pico-8 play session: hold ← + tap ❎

[t = 2 s] hold ← ~2s, tap ❎ ~4×
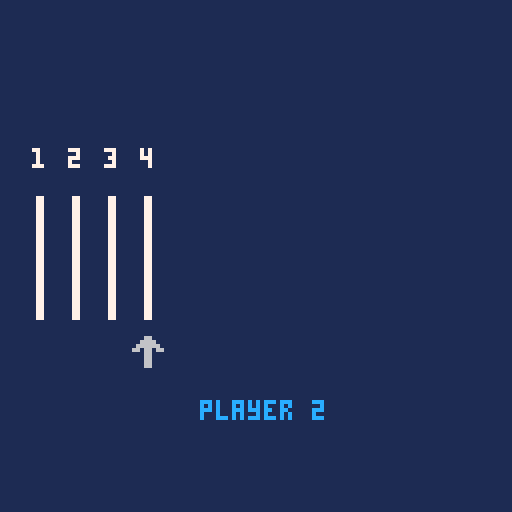
[t = 6 s] hold ← ~6s, tap ❎ ~10×
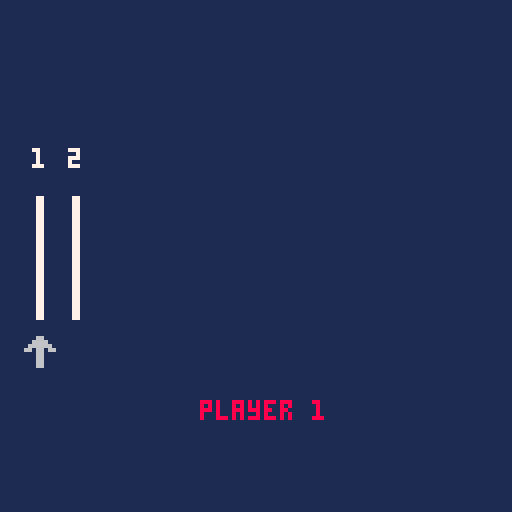
[t = 8 s] hold ← ~8s, tap ❎ ~14×
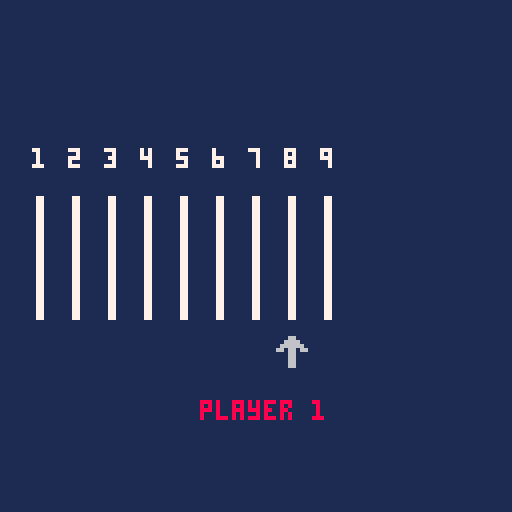

pico-8 cartridge
version 41
__lua__
--------------------
-- toothpick game -- 
--------------------

-- global variables 
background_color = 1
center = 64
height = 30
spacing = 9
players ={[0]=1, 2}
player_colors = {8, 12}

function draw_line(x,i)
	rectfill(x+0,64-height/2,x+1,64+height/2, 7)
	if i <= 9 then
		print(i,x-1,64-height+3)
	else 
		print(i,x-2,64-height+3)
	end
end

function draw_arrow(i)
	spr(0+flr(t()*3)%2,spacing*i-3,64+height-10)
end

function draw_toothpicks(n)
	for i = 1,n do
		draw_line(spacing*i,i)
	end
end

function _init()
	n_0 = rnd({8,9,10,11,12,13})
	selected_toothpick = n_0
	n = n_0
	k = 0 -- index of player
	game_over = false
end 

function _update()
	-- buttons have the following indices 
	-- 0: ⬅️ 1: ➡️ 2: ⬆️ 3: ⬇️ 4: 🅾️ 5: ❎	
	if not game_over then
		current_player = players[k]
		player_color = player_colors[current_player]
		if btnp(⬅️) then
			legal_move = selected_toothpick >= n and selected_toothpick > 1
			if legal_move then
				selected_toothpick -= 1
			end
		end
		if btnp(➡️) then
			legal_move = selected_toothpick <= n-1
			if legal_move then
				selected_toothpick += 1
			end
		end
		if btnp(❎) then
			n = selected_toothpick - 1
			selected_toothpick = n
			k = (k+1) % 2 -- switch player
		end
		if n == 0 then
			game_over = true
		end
	else -- game over 
		if btnp(0) or btnp(1) or btnp(2) or btnp(3) or btnp(4) or btnp(5) then
			_init()
		end
	end 
end	
	
function _draw()
	cls(background_color) -- fills screen with background color		
	if not game_over then
		print("player "..current_player,50,100,player_color)
		draw_toothpicks(n)
		draw_arrow(selected_toothpick)
	else
		cls(background_color) -- fills screen with background color		
		print("game over",64-17,64,7)
		print("player "..current_player.." won!",64-23,64+10,player_color)
		print("press any key to restart",4,120,7)
	end
end
__gfx__
00066000000000000000000000000000000000000000000000000000000000000000000000000000000000000000000000000000000000000000000000000000
00666600000000000000000000000000000000000000000000000000000000000000000000000000000000000000000000000000000000000000000000000000
06666660000000000000000000000000000000000000000000000000000000000000000000000000000000000000000000000000000000000000000000000000
66066066000000000000000000000000000000000000000000000000000000000000000000000000000000000000000000000000000000000000000000000000
00066000000000000000000000000000000000000000000000000000000000000000000000000000000000000000000000000000000000000000000000000000
00066000000000000000000000000000000000000000000000000000000000000000000000000000000000000000000000000000000000000000000000000000
00066000000000000000000000000000000000000000000000000000000000000000000000000000000000000000000000000000000000000000000000000000
00066000000000000000000000000000000000000000000000000000000000000000000000000000000000000000000000000000000000000000000000000000
